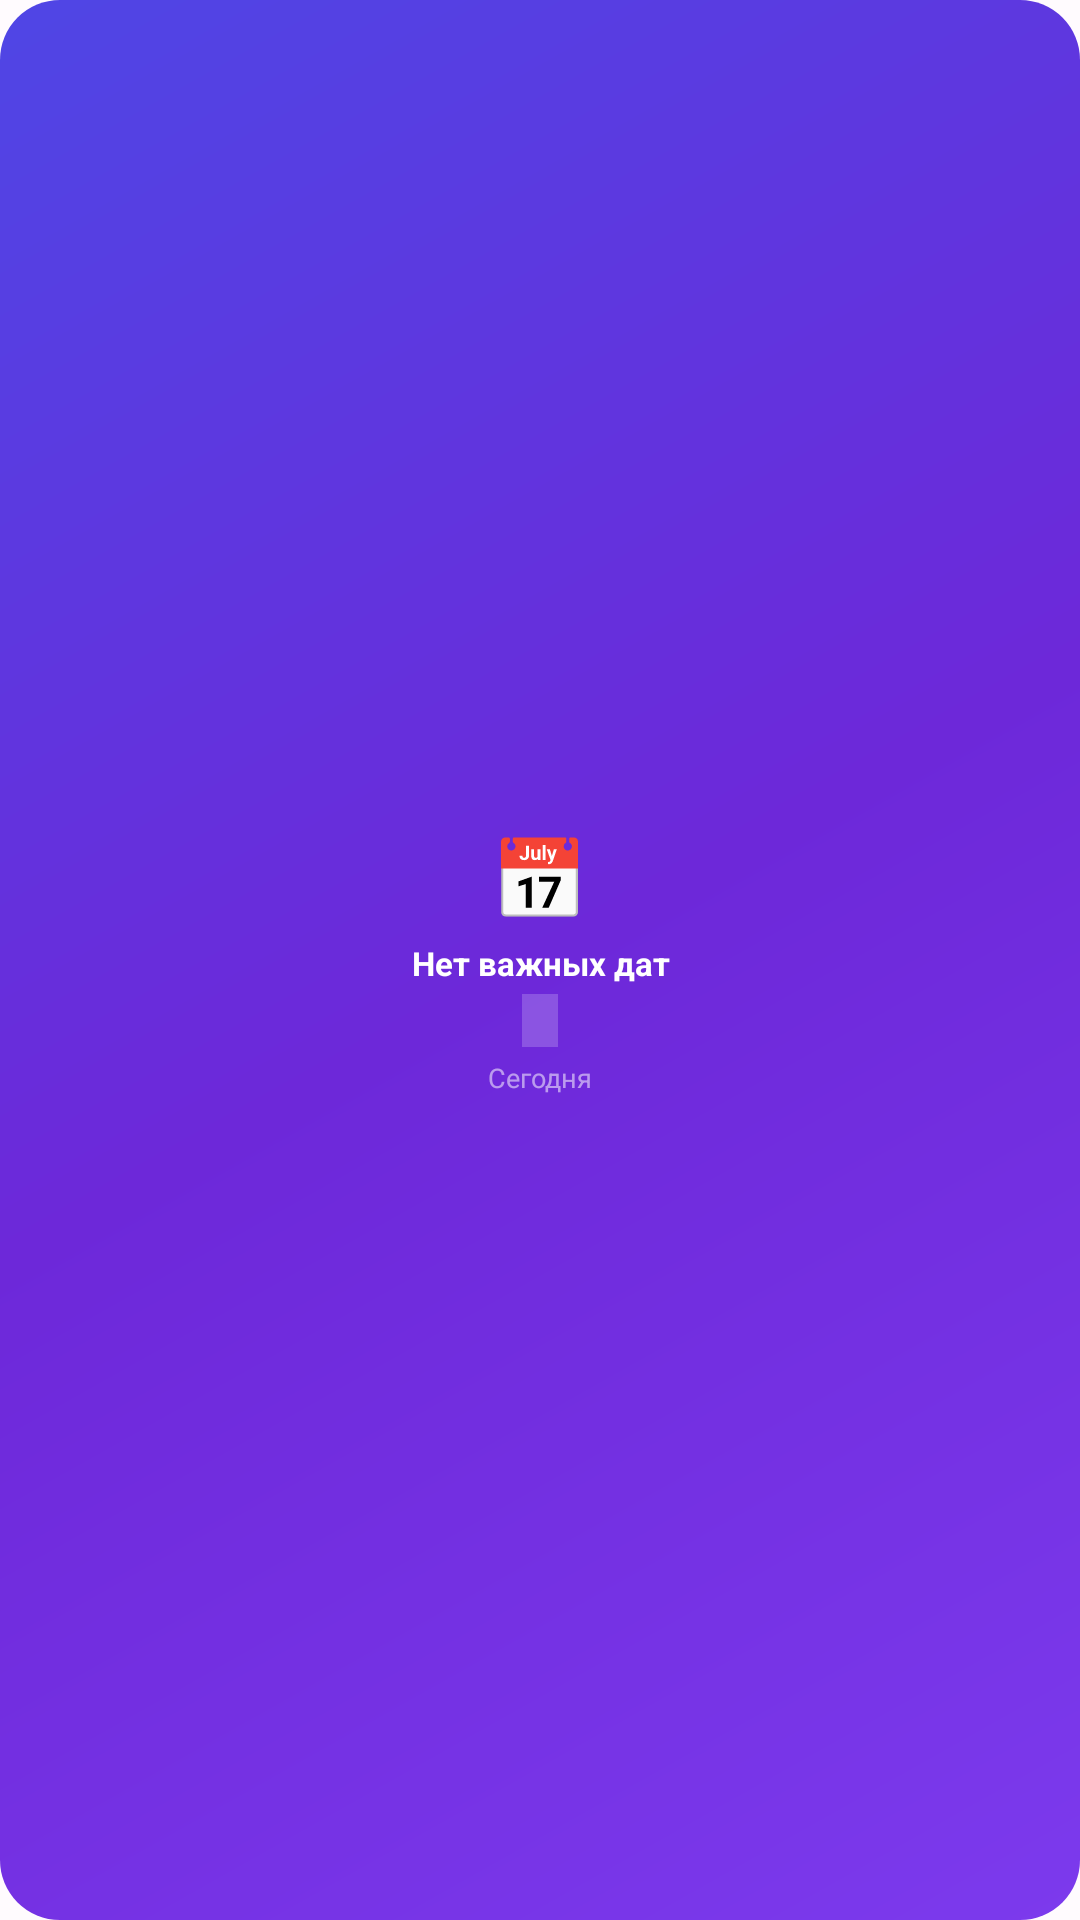

Here is an Android app screen rendered from its layout file. Give the layout XML and the strings, colors and styles it references.
<!-- AndroidManifest.xml: application theme Theme.ImportantDates -->
<!-- res/layout/widget_calendar.xml -->
<?xml version="1.0" encoding="utf-8"?>
<LinearLayout xmlns:android="http://schemas.android.com/apk/res/android"
    android:id="@+id/widget_root"
    android:layout_width="match_parent"
    android:layout_height="match_parent"
    android:background="@drawable/bg_widget_oval"
    android:orientation="vertical"
    android:gravity="center"
    android:padding="10dp">

    
    <TextView
        android:id="@+id/widget_event_icon"
        android:layout_width="wrap_content"
        android:layout_height="wrap_content"
        android:text="📅"
        android:textSize="26sp" />

    
    <TextView
        android:id="@+id/widget_event_title"
        android:layout_width="match_parent"
        android:layout_height="wrap_content"
        android:layout_marginTop="4dp"
        android:gravity="center"
        android:maxLines="2"
        android:text="Нет важных дат"
        android:textColor="#FFFFFF"
        android:textSize="11sp"
        android:textStyle="bold" />

    
    <TextView
        android:id="@+id/widget_countdown"
        android:layout_width="wrap_content"
        android:layout_height="wrap_content"
        android:layout_marginTop="3dp"
        android:background="#33FFFFFF"
        android:paddingHorizontal="6dp"
        android:paddingVertical="2dp"
        android:text=""
        android:textColor="#EEFFFFFF"
        android:textSize="10sp" />

    
    <TextView
        android:id="@+id/widget_today_label"
        android:layout_width="wrap_content"
        android:layout_height="wrap_content"
        android:layout_marginTop="4dp"
        android:text="Сегодня"
        android:textColor="#88FFFFFF"
        android:textSize="9sp" />

</LinearLayout>
<!-- resources referenced by this layout -->
<resources>
  <!-- drawable bg_widget_oval (drawable) -->
  <?xml version="1.0" encoding="utf-8"?>
  <shape xmlns:android="http://schemas.android.com/apk/res/android"
      android:shape="rectangle">
      <gradient
          android:angle="135"
          android:startColor="#7C3AED"
          android:centerColor="#6D28D9"
          android:endColor="#4F46E5"
          android:type="linear" />
      <corners android:radius="20dp" />
  </shape>
  <style name="Theme.ImportantDates" parent="Theme.Material3.DayNight.NoActionBar">
          <item name="colorPrimary">@color/md_theme_primary</item>
          <item name="colorOnPrimary">@color/md_theme_on_primary</item>
          <item name="colorPrimaryContainer">@color/md_theme_primary_container</item>
          <item name="colorOnPrimaryContainer">@color/md_theme_on_primary_container</item>
          <item name="colorSecondary">@color/md_theme_secondary</item>
          <item name="colorOnSecondary">@color/md_theme_on_secondary</item>
          <item name="colorSecondaryContainer">@color/md_theme_secondary_container</item>
          <item name="colorOnSecondaryContainer">@color/md_theme_on_secondary_container</item>
          <item name="colorSurface">@color/md_theme_surface</item>
          <item name="colorOnSurface">@color/md_theme_on_surface</item>
          <item name="colorSurfaceVariant">@color/md_theme_surface_variant</item>
          <item name="colorOnSurfaceVariant">@color/md_theme_on_surface_variant</item>
          <item name="colorOutline">@color/md_theme_outline</item>
          <item name="colorError">@color/md_theme_error</item>
          <item name="colorOnError">@color/md_theme_on_error</item>
          <item name="android:colorBackground">@color/md_theme_background</item>
          <item name="android:windowLightStatusBar">true</item>
          <item name="android:statusBarColor">@android:color/transparent</item>
      </style>
  <color name="md_theme_primary">#6750A4</color>
  <color name="md_theme_on_primary">#FFFFFF</color>
  <color name="md_theme_primary_container">#EADDFF</color>
  <color name="md_theme_on_primary_container">#21005D</color>
  <color name="md_theme_secondary">#625B71</color>
  <color name="md_theme_on_secondary">#FFFFFF</color>
  <color name="md_theme_secondary_container">#E8DEF8</color>
  <color name="md_theme_on_secondary_container">#1D192B</color>
  <color name="md_theme_surface">#FFFBFE</color>
  <color name="md_theme_on_surface">#1C1B1F</color>
  <color name="md_theme_surface_variant">#E7E0EC</color>
  <color name="md_theme_on_surface_variant">#49454F</color>
  <color name="md_theme_outline">#79747E</color>
  <color name="md_theme_error">#B3261E</color>
  <color name="md_theme_on_error">#FFFFFF</color>
  <color name="md_theme_background">#FFFBFE</color>
</resources>
